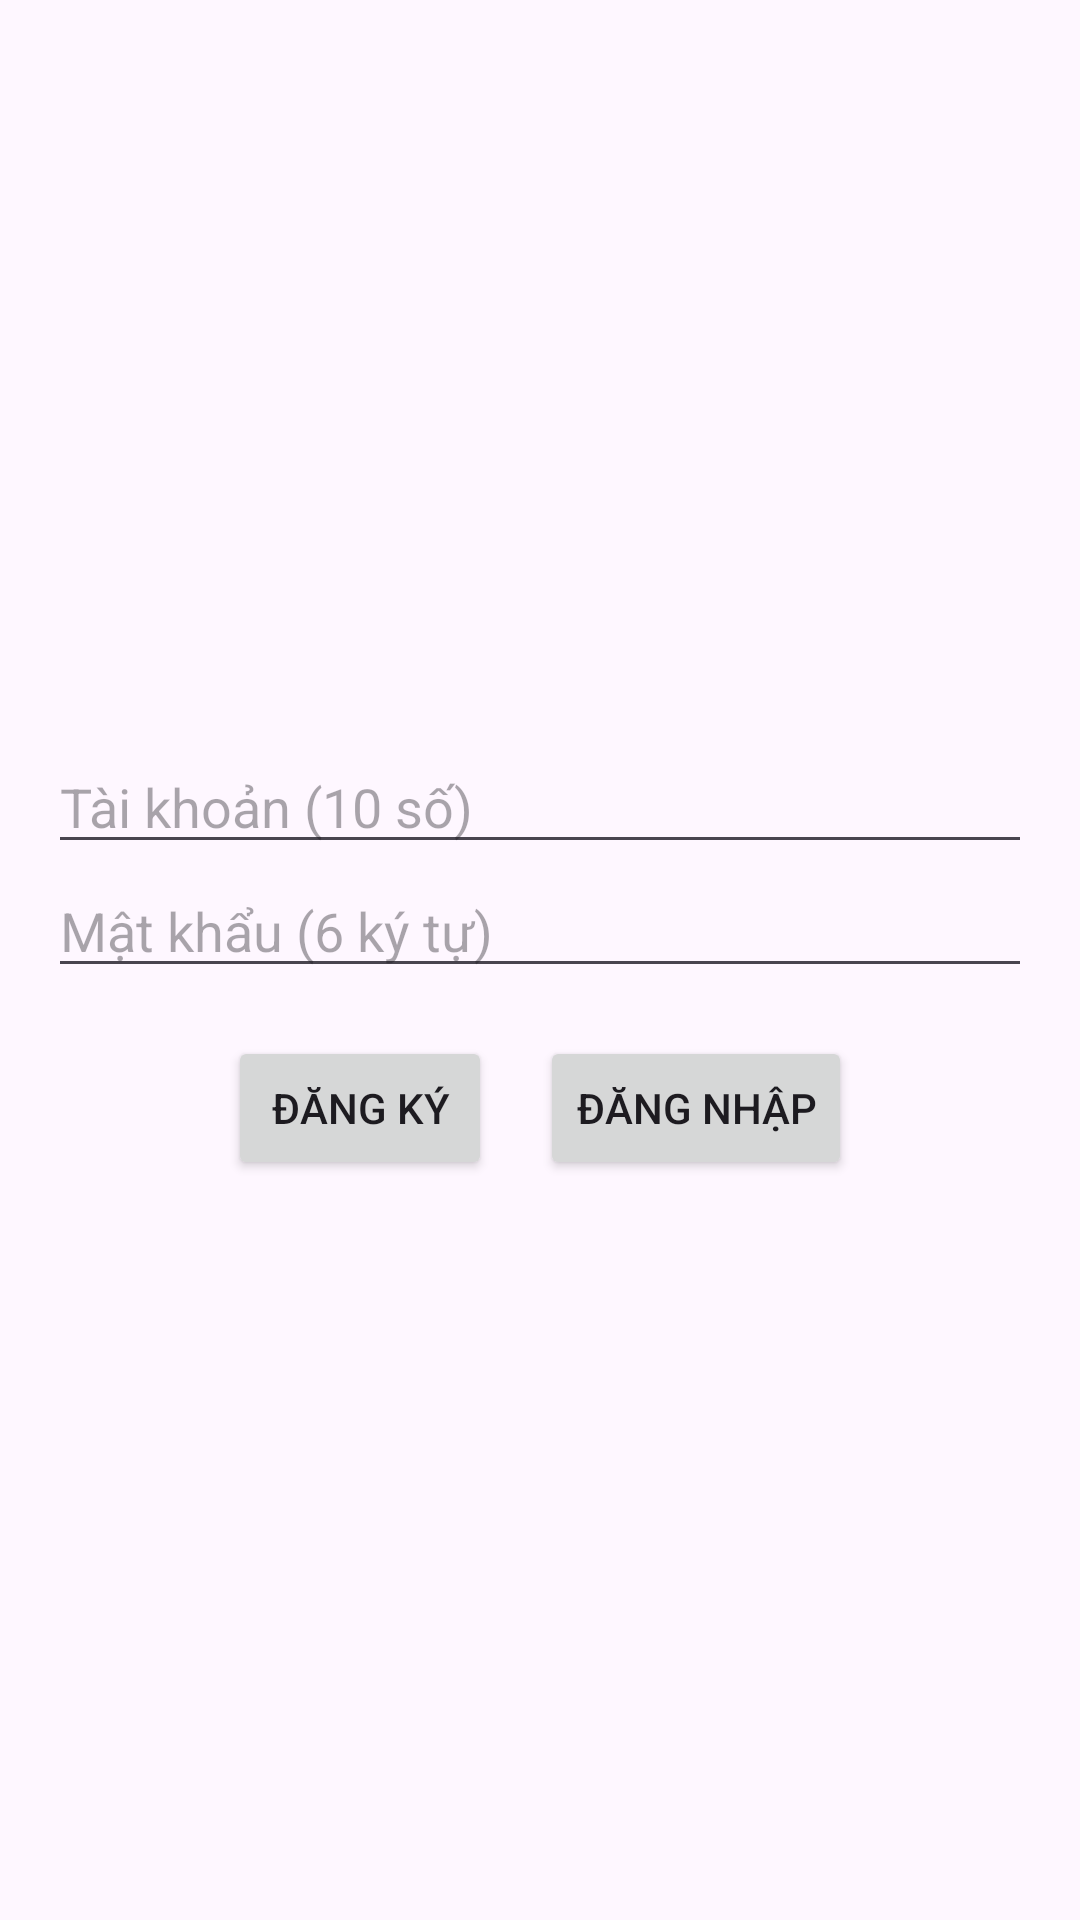

Reconstruct the res/layout file that produces this screen, plus the resources it refers to.
<!-- AndroidManifest.xml: application theme Theme.FinalSemester -->
<!-- res/layout/activity_login.xml -->
<?xml version="1.0" encoding="utf-8"?>
<LinearLayout xmlns:android="http://schemas.android.com/apk/res/android"
    android:layout_width="match_parent"
    android:layout_height="match_parent"
    android:orientation="vertical"
    android:padding="16dp"
    android:gravity="center">

    
    <EditText
        android:id="@+id/edtAccount"
        android:layout_width="match_parent"
        android:layout_height="wrap_content"
        android:hint="Tài khoản (10 số)"
        android:inputType="phone" />

    
    <EditText
        android:id="@+id/edtPassword"
        android:layout_width="match_parent"
        android:layout_height="wrap_content"
        android:hint="Mật khẩu (6 ký tự)"
        android:inputType="textPassword" />

    
    <LinearLayout
        android:layout_width="match_parent"
        android:layout_height="wrap_content"
        android:orientation="horizontal"
        android:gravity="center"
        android:layout_marginTop="16dp">

        
        <Button
            android:id="@+id/btnRegister"
            android:layout_width="wrap_content"
            android:layout_height="wrap_content"
            android:text="Đăng Ký" />

        
        <Button
            android:id="@+id/btnLogin"
            android:layout_width="wrap_content"
            android:layout_height="wrap_content"
            android:text="Đăng Nhập"
            android:layout_marginStart="16dp" />
    </LinearLayout>

</LinearLayout>
<!-- resources referenced by this layout -->
<resources>
  <style name="Theme.FinalSemester" parent="Base.Theme.FinalSemester" />
  <style name="Base.Theme.FinalSemester" parent="Theme.Material3.DayNight.NoActionBar">
          
          
          
          <item name="colorPrimary">@color/orange</item>
          <item name="colorPrimaryVariant">@color/orange</item>
          <item name="colorOnPrimary">@color/black</item>
      </style>
  <color name="orange">#C37125</color>
  <color name="black">#FF000000</color>
</resources>
